4-way image classification set "LR" from GitHub (omarbesbes/RUnet); label vocabulary: berry, bird, dog, flower.

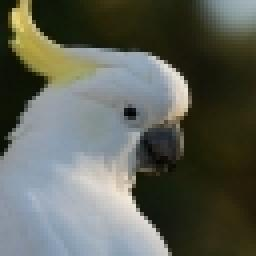
Label: bird

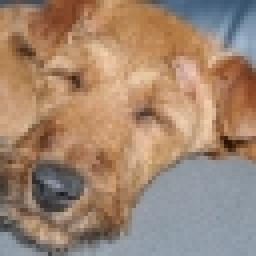
Label: dog

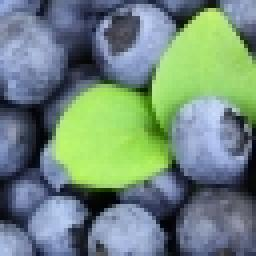
Label: berry

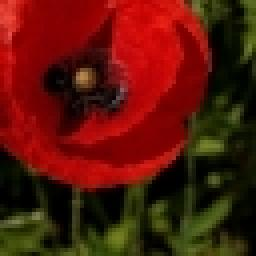
Label: flower

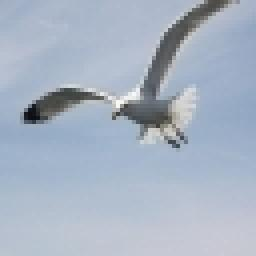
Label: bird

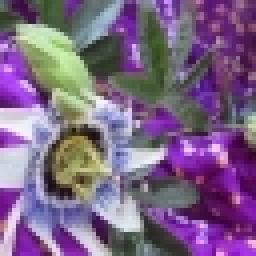
Label: flower
